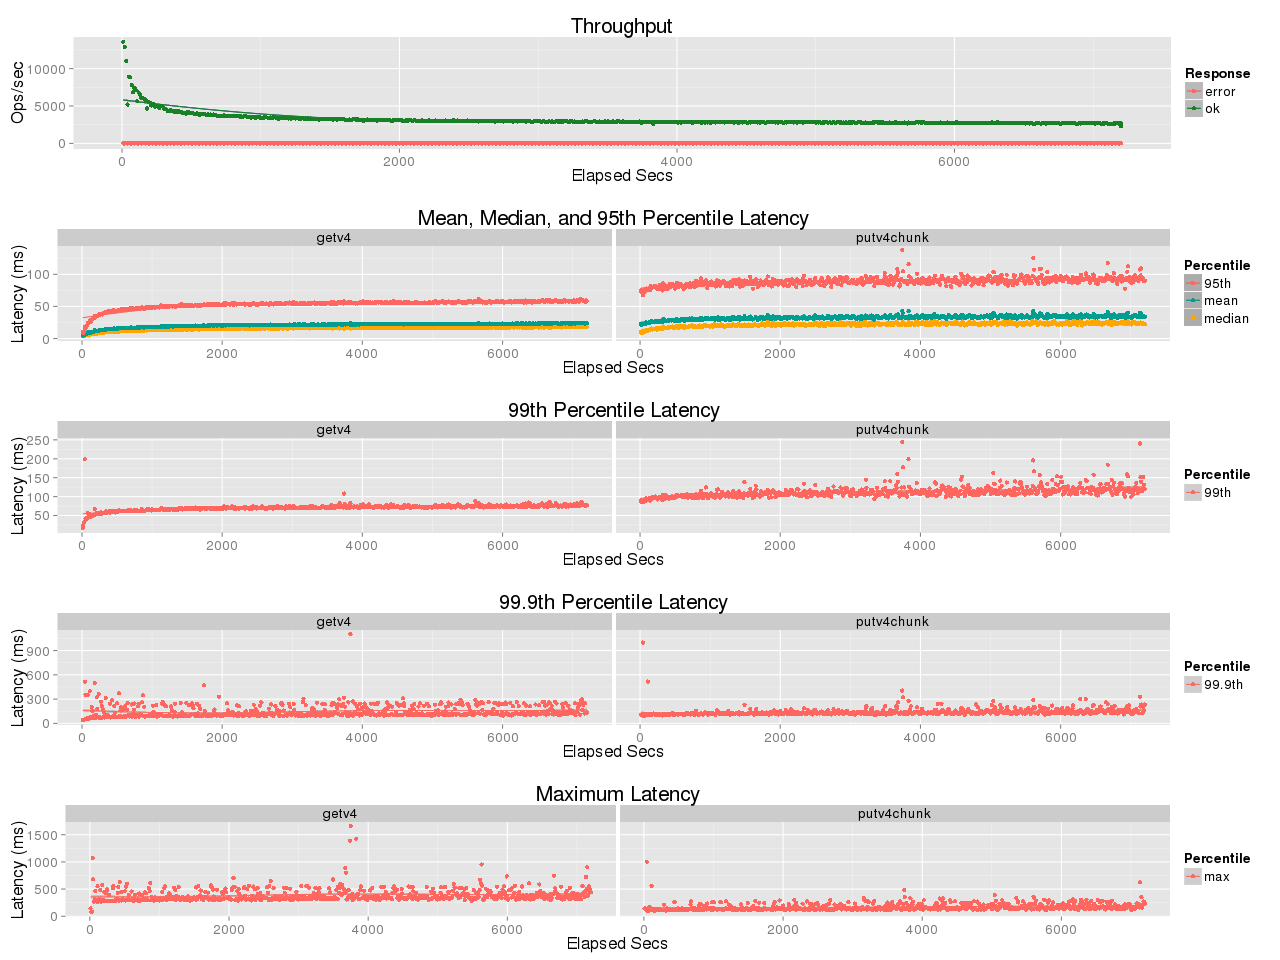

The table this chart was drawn from, first rows:
elapsed, window, total, successful, failed
10, 10, 136024, 136024, 0
20, 10, 128662, 128662, 0
30, 9.999, 110165, 110165, 0
40, 10, 51891, 51891, 0
50, 9.999, 89235, 89235, 0
60, 9.999, 88265, 88263, 2
70, 10, 78296, 78296, 0
80, 10, 68272, 68272, 0
90, 10, 74134, 74134, 0
100, 9.999, 71197, 71197, 0
110, 10, 56324, 56324, 0
120, 10, 67943, 67943, 0
130, 10, 64973, 64973, 0
140, 9.999, 60375, 60375, 0
150, 10, 60579, 60579, 0
160, 10, 59651, 59651, 0
170, 10, 58152, 58152, 0
180, 9.999, 46698, 46698, 0
190, 10, 54857, 54857, 0
200, 9.999, 54594, 54594, 0
210, 10, 50736, 50736, 0
220, 10, 52808, 52807, 1
230, 9.999, 52444, 52444, 0
240, 9.999, 49020, 49020, 0
250, 10, 50323, 50323, 0
260, 10, 49762, 49762, 0
270, 10, 47468, 47468, 0
280, 10, 49510, 49510, 0
290, 10, 49394, 49394, 0
300, 9.999, 46973, 46973, 0
310, 10, 45904, 45904, 0
320, 10, 45475, 45475, 0
330, 9.997, 43291, 43291, 0
340, 10, 43433, 43433, 0
350, 10, 45056, 45056, 0
360, 10, 43481, 43481, 0
370, 9.999, 43166, 43166, 0
380, 10, 42024, 42024, 0
390, 10, 43901, 43900, 1
400, 10, 41728, 41728, 0
410, 10, 42852, 42852, 0
420, 10, 41659, 41659, 0
430, 10, 41819, 41819, 0
440, 9.999, 40515, 40515, 0
450, 10, 41006, 41006, 0
460, 10, 39922, 39922, 0
470, 10, 41588, 41588, 0
480, 10, 41529, 41529, 0
490, 9.999, 40141, 40141, 0
500, 10, 41158, 41158, 0
510, 9.998, 40343, 40343, 0
520, 10, 39560, 39560, 0
530, 10, 38867, 38867, 0
540, 10, 40125, 40125, 0
550, 10, 39431, 39431, 0
560, 10, 38206, 38206, 0
570, 10, 39371, 39371, 0
580, 10, 39126, 39126, 0
590, 10, 38966, 38966, 0
600, 9.998, 38778, 38778, 0
... 661 more rows
